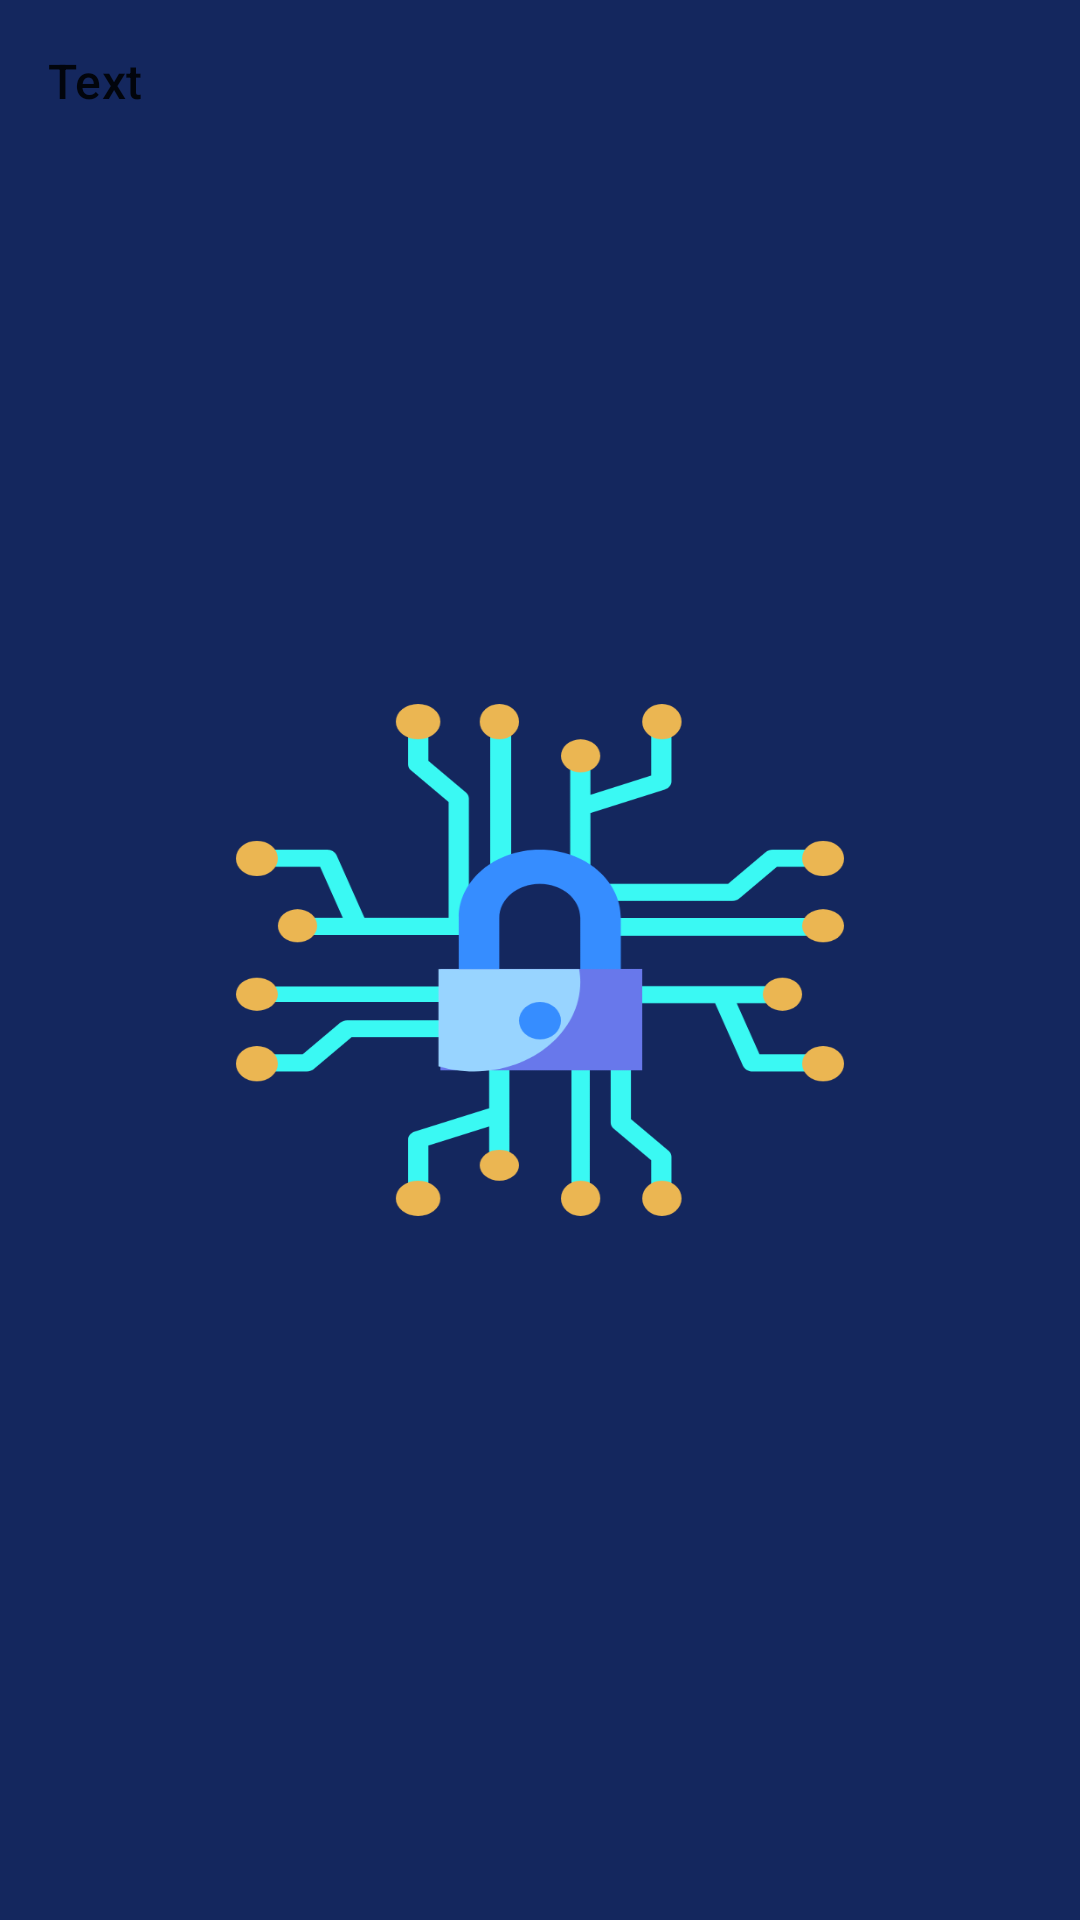

Write the Android layout XML for this screen, with the resource values it uses.
<!-- AndroidManifest.xml: application theme SplashScreen -->
<!-- res/layout/drop_down_item.xml -->
<TextView
    xmlns:android="http://schemas.android.com/apk/res/android"
    android:layout_height="wrap_content"
    android:layout_width="match_parent"
    android:textSize="16sp"
    android:padding="16dp"
    android:textAppearance="?attr/textAppearanceSubtitle2"
    android:text="Text"/>
<!-- resources referenced by this layout -->
<resources>
  <style name="SplashScreen" parent="Theme.MaterialComponents.DayNight.DarkActionBar">
          <item name="android:windowBackground">@drawable/splash_screen</item>
          <item name="android:windowTranslucentStatus">true</item>
          <item name="android:windowTranslucentNavigation">true</item>
  
      </style>
  <!-- drawable splash_screen: png bitmap (drawable-hdpi, 34905 bytes) -->
</resources>
